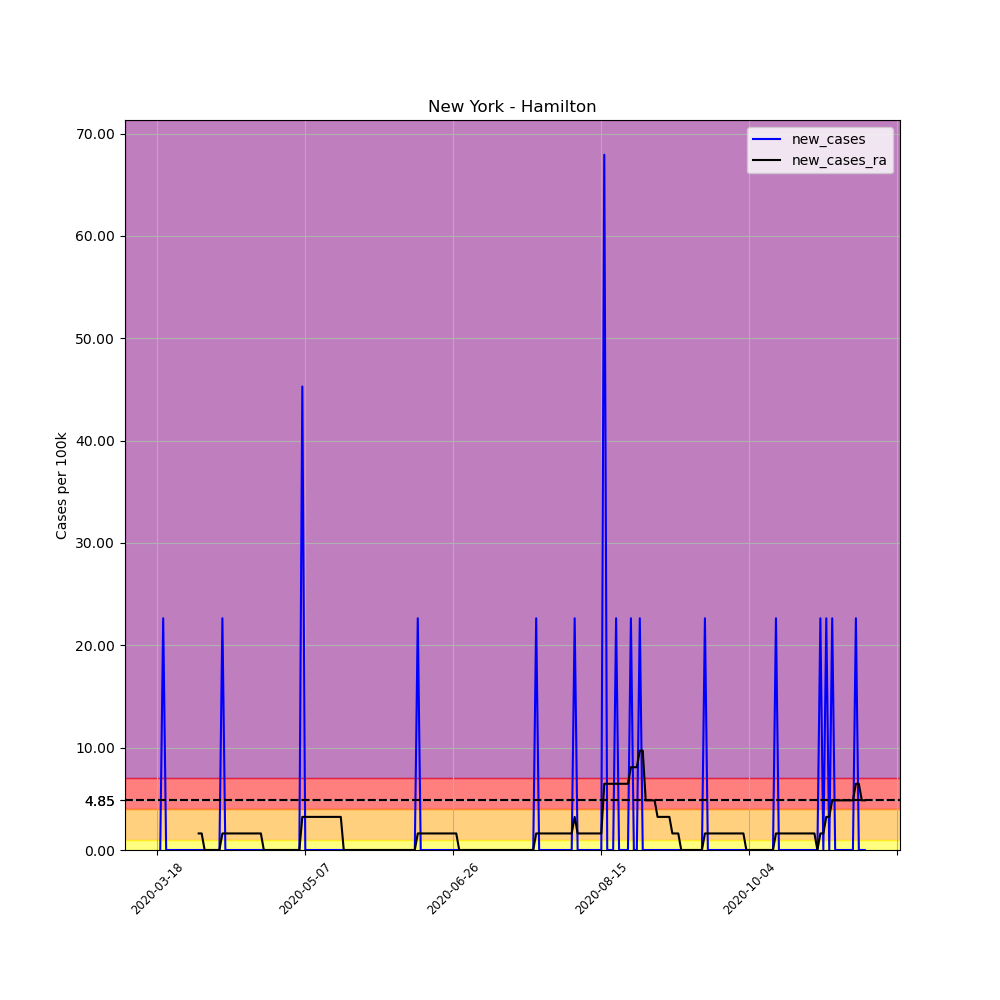

The file beside this chart, header and first rows:
, date, county, state, fips, cases, deaths, COUNTY, STNAME, CTYNAME, POPESTIMATE2019, per_100k, new_cases, new_cases_ra
144818, 2020-03-18, Hamilton, New York, 36041, 1, 0, 41, New York, Hamilton, 4416, 22.64, , 
144819, 2020-03-19, Hamilton, New York, 36041, 1, 0, 41, New York, Hamilton, 4416, 22.64, 0.0, 
144820, 2020-03-20, Hamilton, New York, 36041, 2, 0, 41, New York, Hamilton, 4416, 45.29, 22.64, 
144821, 2020-03-21, Hamilton, New York, 36041, 2, 0, 41, New York, Hamilton, 4416, 45.29, 0.0, 
144822, 2020-03-22, Hamilton, New York, 36041, 2, 0, 41, New York, Hamilton, 4416, 45.29, 0.0, 
144823, 2020-03-23, Hamilton, New York, 36041, 2, 0, 41, New York, Hamilton, 4416, 45.29, 0.0, 
144824, 2020-03-24, Hamilton, New York, 36041, 2, 0, 41, New York, Hamilton, 4416, 45.29, 0.0, 
144825, 2020-03-25, Hamilton, New York, 36041, 2, 0, 41, New York, Hamilton, 4416, 45.29, 0.0, 
144826, 2020-03-26, Hamilton, New York, 36041, 2, 0, 41, New York, Hamilton, 4416, 45.29, 0.0, 
144827, 2020-03-27, Hamilton, New York, 36041, 2, 0, 41, New York, Hamilton, 4416, 45.29, 0.0, 
144828, 2020-03-28, Hamilton, New York, 36041, 2, 0, 41, New York, Hamilton, 4416, 45.29, 0.0, 
144829, 2020-03-29, Hamilton, New York, 36041, 2, 0, 41, New York, Hamilton, 4416, 45.29, 0.0, 
144830, 2020-03-30, Hamilton, New York, 36041, 2, 0, 41, New York, Hamilton, 4416, 45.29, 0.0, 
144831, 2020-03-31, Hamilton, New York, 36041, 2, 0, 41, New York, Hamilton, 4416, 45.29, 0.0, 
144832, 2020-04-01, Hamilton, New York, 36041, 2, 0, 41, New York, Hamilton, 4416, 45.29, 0.0, 1.617
144833, 2020-04-02, Hamilton, New York, 36041, 2, 0, 41, New York, Hamilton, 4416, 45.29, 0.0, 1.617
144834, 2020-04-03, Hamilton, New York, 36041, 2, 0, 41, New York, Hamilton, 4416, 45.29, 0.0, 0.0
144835, 2020-04-04, Hamilton, New York, 36041, 2, 0, 41, New York, Hamilton, 4416, 45.29, 0.0, 0.0
144836, 2020-04-05, Hamilton, New York, 36041, 2, 0, 41, New York, Hamilton, 4416, 45.29, 0.0, 0.0
144837, 2020-04-06, Hamilton, New York, 36041, 2, 0, 41, New York, Hamilton, 4416, 45.29, 0.0, 0.0
144838, 2020-04-07, Hamilton, New York, 36041, 2, 0, 41, New York, Hamilton, 4416, 45.29, 0.0, 0.0
144839, 2020-04-08, Hamilton, New York, 36041, 2, 0, 41, New York, Hamilton, 4416, 45.29, 0.0, 0.0
144840, 2020-04-09, Hamilton, New York, 36041, 3, 0, 41, New York, Hamilton, 4416, 67.93, 22.64, 1.617
144841, 2020-04-10, Hamilton, New York, 36041, 3, 0, 41, New York, Hamilton, 4416, 67.93, 0.0, 1.617
144842, 2020-04-11, Hamilton, New York, 36041, 3, 0, 41, New York, Hamilton, 4416, 67.93, 0.0, 1.617
144843, 2020-04-12, Hamilton, New York, 36041, 3, 0, 41, New York, Hamilton, 4416, 67.93, 0.0, 1.617
144844, 2020-04-13, Hamilton, New York, 36041, 3, 0, 41, New York, Hamilton, 4416, 67.93, 0.0, 1.617
144845, 2020-04-14, Hamilton, New York, 36041, 3, 0, 41, New York, Hamilton, 4416, 67.93, 0.0, 1.617
144846, 2020-04-15, Hamilton, New York, 36041, 3, 0, 41, New York, Hamilton, 4416, 67.93, 0.0, 1.617
144847, 2020-04-16, Hamilton, New York, 36041, 3, 0, 41, New York, Hamilton, 4416, 67.93, 0.0, 1.617
144848, 2020-04-17, Hamilton, New York, 36041, 3, 0, 41, New York, Hamilton, 4416, 67.93, 0.0, 1.617
144849, 2020-04-18, Hamilton, New York, 36041, 3, 0, 41, New York, Hamilton, 4416, 67.93, 0.0, 1.617
144850, 2020-04-19, Hamilton, New York, 36041, 3, 0, 41, New York, Hamilton, 4416, 67.93, 0.0, 1.617
144851, 2020-04-20, Hamilton, New York, 36041, 3, 0, 41, New York, Hamilton, 4416, 67.93, 0.0, 1.617
144852, 2020-04-21, Hamilton, New York, 36041, 3, 0, 41, New York, Hamilton, 4416, 67.93, 0.0, 1.617
144853, 2020-04-22, Hamilton, New York, 36041, 3, 0, 41, New York, Hamilton, 4416, 67.93, 0.0, 1.617
144854, 2020-04-23, Hamilton, New York, 36041, 3, 0, 41, New York, Hamilton, 4416, 67.93, 0.0, 0.0
144855, 2020-04-24, Hamilton, New York, 36041, 3, 0, 41, New York, Hamilton, 4416, 67.93, 0.0, 0.0
144856, 2020-04-25, Hamilton, New York, 36041, 3, 0, 41, New York, Hamilton, 4416, 67.93, 0.0, 0.0
144857, 2020-04-26, Hamilton, New York, 36041, 3, 0, 41, New York, Hamilton, 4416, 67.93, 0.0, 0.0
144858, 2020-04-27, Hamilton, New York, 36041, 3, 0, 41, New York, Hamilton, 4416, 67.93, 0.0, 0.0
144859, 2020-04-28, Hamilton, New York, 36041, 3, 0, 41, New York, Hamilton, 4416, 67.93, 0.0, 0.0
144860, 2020-04-29, Hamilton, New York, 36041, 3, 0, 41, New York, Hamilton, 4416, 67.93, 0.0, 0.0
144861, 2020-04-30, Hamilton, New York, 36041, 3, 0, 41, New York, Hamilton, 4416, 67.93, 0.0, 0.0
144862, 2020-05-01, Hamilton, New York, 36041, 3, 0, 41, New York, Hamilton, 4416, 67.93, 0.0, 0.0
144863, 2020-05-02, Hamilton, New York, 36041, 3, 0, 41, New York, Hamilton, 4416, 67.93, 0.0, 0.0
144864, 2020-05-03, Hamilton, New York, 36041, 3, 0, 41, New York, Hamilton, 4416, 67.93, 0.0, 0.0
144865, 2020-05-04, Hamilton, New York, 36041, 3, 0, 41, New York, Hamilton, 4416, 67.93, 0.0, 0.0
144866, 2020-05-05, Hamilton, New York, 36041, 3, 0, 41, New York, Hamilton, 4416, 67.93, 0.0, 0.0
144867, 2020-05-06, Hamilton, New York, 36041, 5, 0, 41, New York, Hamilton, 4416, 113.2, 45.29, 3.235
144868, 2020-05-07, Hamilton, New York, 36041, 5, 0, 41, New York, Hamilton, 4416, 113.2, 0.0, 3.235
144869, 2020-05-08, Hamilton, New York, 36041, 5, 0, 41, New York, Hamilton, 4416, 113.2, 0.0, 3.235
144870, 2020-05-09, Hamilton, New York, 36041, 5, 0, 41, New York, Hamilton, 4416, 113.2, 0.0, 3.235
144871, 2020-05-10, Hamilton, New York, 36041, 5, 0, 41, New York, Hamilton, 4416, 113.2, 0.0, 3.235
144872, 2020-05-11, Hamilton, New York, 36041, 5, 0, 41, New York, Hamilton, 4416, 113.2, 0.0, 3.235
144873, 2020-05-12, Hamilton, New York, 36041, 5, 0, 41, New York, Hamilton, 4416, 113.2, 0.0, 3.235
144874, 2020-05-13, Hamilton, New York, 36041, 5, 0, 41, New York, Hamilton, 4416, 113.2, 0.0, 3.235
144875, 2020-05-14, Hamilton, New York, 36041, 5, 0, 41, New York, Hamilton, 4416, 113.2, 0.0, 3.235
144876, 2020-05-15, Hamilton, New York, 36041, 5, 0, 41, New York, Hamilton, 4416, 113.2, 0.0, 3.235
144877, 2020-05-16, Hamilton, New York, 36041, 5, 0, 41, New York, Hamilton, 4416, 113.2, 0.0, 3.235
... 180 more rows
